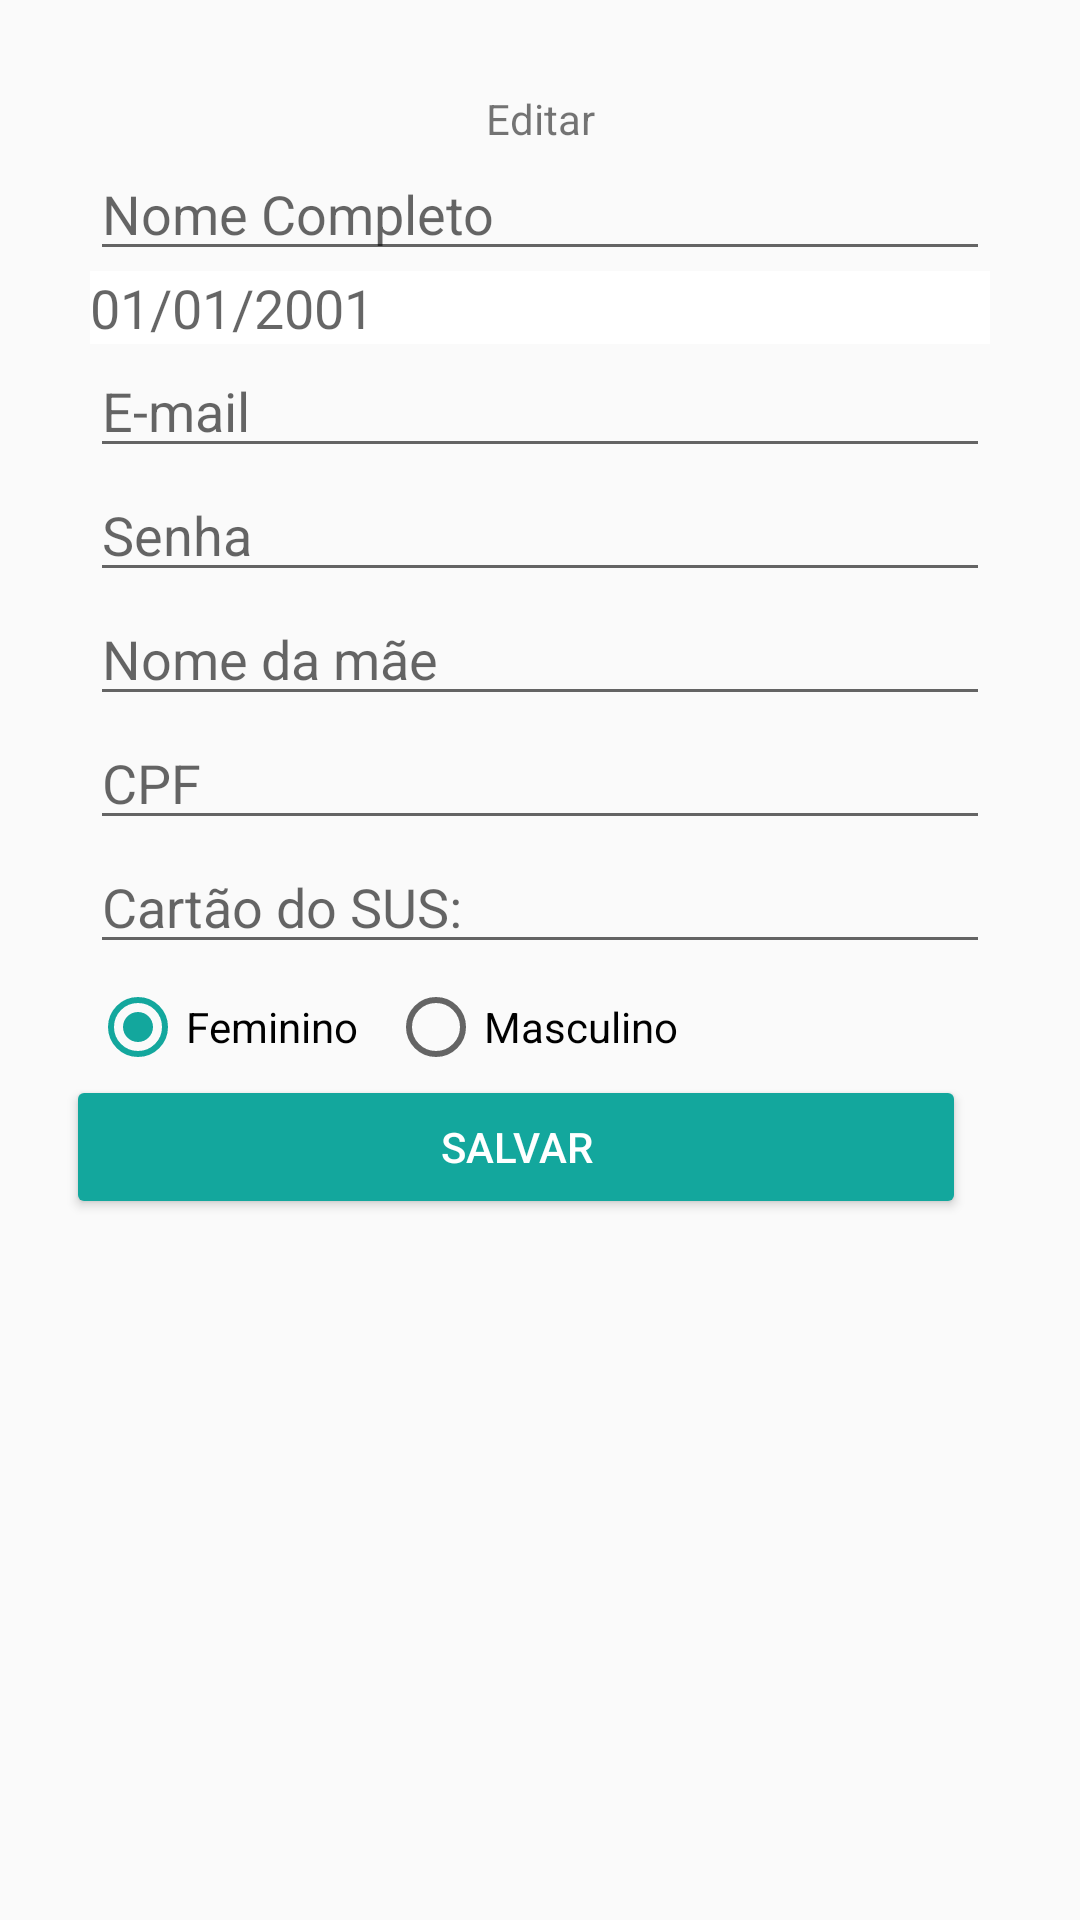

Here is an Android app screen rendered from its layout file. Give the layout XML and the strings, colors and styles it references.
<!-- AndroidManifest.xml: application theme AppTheme -->
<!-- res/layout/fragment_perfil.xml -->
<?xml version="1.0" encoding="utf-8"?>
<FrameLayout xmlns:android="http://schemas.android.com/apk/res/android"
    xmlns:tools="http://schemas.android.com/tools"
    xmlns:app="http://schemas.android.com/apk/res-auto"
    android:layout_width="match_parent"
    android:layout_height="match_parent"
    tools:context=".fragments.Perfil">

    <LinearLayout
        android:layout_width="match_parent"
        android:layout_height="wrap_content"
        android:orientation="vertical"
        android:layout_marginTop="30dp"
        android:id="@+id/formLinearLayout">

        <TextView
            android:layout_width="match_parent"
            android:layout_height="wrap_content"
            android:text="Editar"
            android:gravity="center"/>

        <EditText
            android:id="@+id/edtNomeCad"
            android:layout_below="@+id/imageView3"
            android:layout_width="300dp"
            android:layout_height="wrap_content"
            android:layout_gravity="center"
            android:ems="10"
            android:hint="Nome Completo"
            android:inputType="textPersonName"
            />

        <EditText
            android:id="@+id/inputBirthday"
            android:layout_width="300dp"
            android:layout_height="wrap_content"
            android:layout_gravity="center"
            android:inputType="date|number"
            android:hint="01/01/2001"
            android:background="@android:color/white"

            />

        <EditText
            android:id="@+id/edtEmailCad"
            android:layout_width="300dp"
            android:layout_height="wrap_content"
            android:layout_gravity="center"
            android:ems="10"
            android:hint="E-mail"
            android:inputType="textEmailAddress"
            />

        <EditText
            android:id="@+id/edtSenhaCad"
            android:layout_width="300dp"
            android:layout_height="wrap_content"
            android:layout_gravity="center"
            android:ems="10"
            android:hint="Senha"
            android:inputType="textPassword"
            />

        <EditText
            android:id="@+id/edtmother_nameCad"
            android:layout_width="300dp"
            android:layout_height="wrap_content"
            android:layout_gravity="center"
            android:ems="10"
            android:hint="Nome da mãe"
            android:inputType="textPersonName"
            />

        <EditText
            android:id="@+id/edtcpfCad"
            android:layout_width="300dp"
            android:layout_height="wrap_content"
            android:layout_gravity="center"
            android:ems="10"
            android:hint="CPF"
            android:inputType="textPersonName"
            android:maxLength="11"
            />

        <EditText
            android:id="@+id/edtubsCad"
            android:layout_width="300dp"
            android:layout_height="wrap_content"
            android:layout_gravity="center"
            android:ems="10"
            android:hint="Cartão do SUS:"
            android:inputType="textPersonName"
            />

        <RadioGroup
            android:id="@+id/rgGenre"
            android:layout_width="300dp"
            android:layout_height="wrap_content"
            android:layout_gravity="center"
            android:layout_marginTop="5dp"
            android:checkedButton="@+id/rbtnWoman"
            android:orientation="horizontal">

            <RadioButton
                android:id="@+id/rbtnWoman"
                android:layout_width="wrap_content"
                android:layout_height="match_parent"
                android:text="Feminino"
                />

            <RadioButton
                android:id="@+id/rbtnMan"
                android:layout_width="wrap_content"
                android:layout_height="match_parent"
                android:text="Masculino"
                android:layout_marginLeft="10dp"

                />

        </RadioGroup>

        <Button
            android:id="@+id/btnAtualizar"
            style="@style/Widget.AppCompat.Button.Colored"
            android:layout_width="300dp"
            android:layout_height="wrap_content"
            android:layout_gravity="center"
            android:layout_marginEnd="8dp"
            android:text="Salvar"
            />

    </LinearLayout>

</FrameLayout>
<!-- resources referenced by this layout -->
<resources>
  <style name="AppTheme" parent="Theme.AppCompat.Light.NoActionBar">
          
          <item name="colorPrimary">@color/colorPrimary</item>
          <item name="colorPrimaryDark">@color/colorPrimaryDark</item>
          <item name="colorAccent">@color/colorAccent</item>
      </style>
  <color name="colorPrimary">#1f796e</color>
  <color name="colorPrimaryDark">#1f9085</color>
  <color name="colorAccent">#13a79d</color>
</resources>
